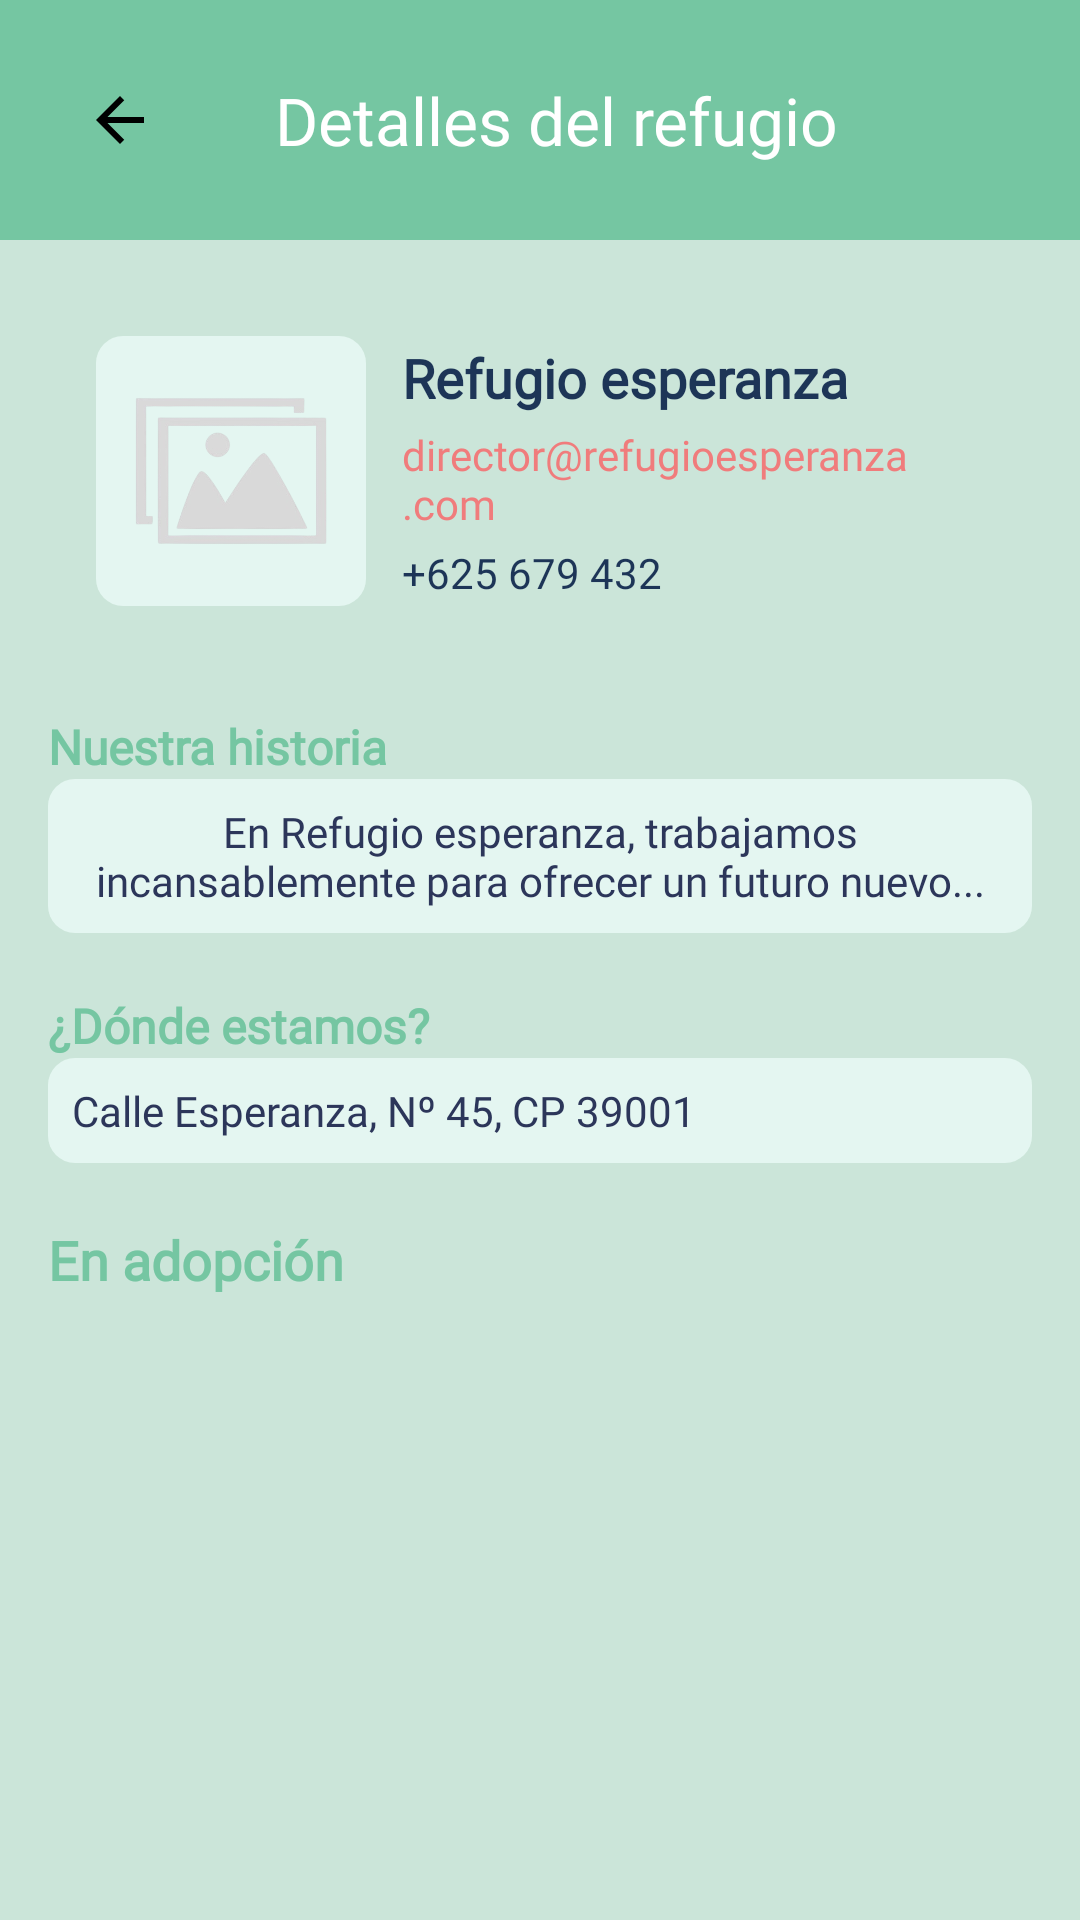

Layout XML and referenced resources for this Android screen:
<!-- AndroidManifest.xml: application theme Theme.PawPort.Splash -->
<!-- res/layout/fragment_refeugio_detail.xml -->
<?xml version="1.0" encoding="utf-8"?>
<androidx.constraintlayout.widget.ConstraintLayout
    xmlns:android="http://schemas.android.com/apk/res/android"
    xmlns:app="http://schemas.android.com/apk/res-auto"
    xmlns:tools="http://schemas.android.com/tools"
    android:id="@+id/main"
    android:layout_width="match_parent"
    android:layout_height="match_parent"
    android:background="#CBE5D9"
    tools:context=".FragmentRefugio_Detail">

    
    <LinearLayout
        android:id="@+id/header"
        android:layout_width="0dp"
        android:layout_height="80dp"
        android:orientation="horizontal"
        android:gravity="center_vertical"
        android:background="#75C6A2"
        android:padding="16dp"
        app:layout_constraintTop_toTopOf="parent"
        app:layout_constraintStart_toStartOf="parent"
        app:layout_constraintEnd_toEndOf="parent">

        <ImageButton
            android:id="@+id/backButton"
            android:layout_width="48dp"
            android:layout_height="48dp"
            android:layout_marginEnd="8dp"
            android:background="@android:color/transparent"
            android:contentDescription="Volver"
            android:src="@drawable/ic_arrow_back_black_24" />

        <TextView
            android:layout_width="0dp"
            android:layout_height="wrap_content"
            android:layout_weight="1"
            android:text="Detalles del refugio "
            android:textColor="@android:color/white"
            android:textAlignment="center"
            android:textSize="22sp"
            android:fontFamily="@font/poppins_medium" />

        <View
            android:layout_width="40dp"
            android:layout_height="40dp"
            android:visibility="invisible" />

    </LinearLayout>

    
    <androidx.core.widget.NestedScrollView
        android:layout_width="0dp"
        android:layout_height="0dp"
        android:fillViewport="true"
        app:layout_constraintTop_toBottomOf="@id/header"
        app:layout_constraintBottom_toBottomOf="parent"
        app:layout_constraintStart_toStartOf="parent"
        app:layout_constraintEnd_toEndOf="parent">

        <LinearLayout
            android:layout_width="match_parent"
            android:layout_height="wrap_content"
            android:orientation="vertical"
            android:padding="16dp">

            
            <LinearLayout
                android:layout_width="match_parent"
                android:layout_height="wrap_content"
                android:orientation="horizontal"
                android:padding="16dp"
                android:gravity="center_vertical"
                android:layout_marginBottom="20dp">

                <ImageView
                    android:id="@+id/logoProtectora"
                    android:layout_width="90dp"
                    android:layout_height="90dp"
                    android:src="@drawable/ic_image"
                    android:contentDescription="Logo refugio"
                    android:background="@drawable/background_description"
                    android:layout_marginEnd="12dp" />

                <LinearLayout
                    android:layout_width="0dp"
                    android:layout_height="wrap_content"
                    android:layout_weight="1"
                    android:orientation="vertical">

                    <TextView
                        android:id="@+id/nombreTextView"
                        android:layout_width="match_parent"
                        android:layout_height="wrap_content"
                        android:text="Refugio esperanza"
                        android:textSize="18sp"
                        android:textStyle="bold"
                        android:textColor="#1D3557"
                        android:layout_marginBottom="4dp"
                        android:fontFamily="@font/poppins_semibold" />

                    <LinearLayout
                        android:layout_width="wrap_content"
                        android:layout_height="wrap_content"
                        android:orientation="horizontal"
                        android:gravity="center_vertical"
                        android:layout_marginBottom="4dp">

                        <TextView
                            android:id="@+id/emailTextView"
                            android:layout_width="wrap_content"
                            android:layout_height="wrap_content"
                            android:fontFamily="@font/poppins_regular"
                            android:text="director@refugioesperanza.com"
                            android:textColor="@color/coral"
                            android:textSize="14sp" />
                    </LinearLayout>

                    <LinearLayout
                        android:layout_width="match_parent"
                        android:layout_height="wrap_content"
                        android:orientation="horizontal"
                        android:gravity="center_vertical">

                        <TextView
                            android:id="@+id/telefonoTextView"
                            android:text="+625 679 432"
                            android:textSize="14sp"
                            android:textColor="#1D3557"
                            android:fontFamily="@font/poppins_regular"
                            android:layout_width="wrap_content"
                            android:layout_height="wrap_content"/>
                    </LinearLayout>

                </LinearLayout>
            </LinearLayout>

            
            <TextView
                android:text="Nuestra historia"
                android:layout_width="match_parent"
                android:layout_height="wrap_content"
                android:textColor="#75C6A2"
                android:textSize="16sp"
                android:textStyle="bold"
                android:fontFamily="@font/poppins_medium"/>

            <TextView
                android:id="@+id/historiaTextView"
                android:layout_width="match_parent"
                android:layout_height="wrap_content"
                android:background="@drawable/background_description"
                android:padding="8dp"
                android:textColor="#2C365A"
                android:textAlignment="center"
                android:textSize="14sp"
                android:lineSpacingExtra="0dp"
                android:fontFamily="@font/poppins_regular"
                android:layout_marginBottom="20dp"
                android:text="En Refugio esperanza, trabajamos incansablemente para ofrecer un futuro nuevo..." />

            
            <TextView
                android:text="¿Dónde estamos?"
                android:layout_width="match_parent"
                android:layout_height="wrap_content"
                android:textColor="#75C6A2"
                android:textSize="16sp"
                android:textStyle="bold"
                android:fontFamily="@font/poppins_medium" />

            <TextView
                android:id="@+id/direccionTextView"
                android:layout_width="match_parent"
                android:layout_height="wrap_content"
                android:background="@drawable/background_description"
                android:padding="8dp"
                android:text="Calle Esperanza, Nº 45, CP 39001"
                android:textColor="#2C365A"
                android:textSize="14sp"
                android:fontFamily="@font/poppins_regular"
                android:layout_marginBottom="20dp" />

            
            <TextView
                android:text="En adopción"
                android:layout_width="match_parent"
                android:layout_height="wrap_content"
                android:textColor="#75C6A2"
                android:textSize="18sp"
                android:textStyle="bold"
                android:fontFamily="@font/poppins_medium"/>

            <androidx.recyclerview.widget.RecyclerView
                android:id="@+id/recyclerAdopcion"
                android:layout_width="match_parent"
                android:layout_height="wrap_content"
                android:nestedScrollingEnabled="false"
                android:clipToPadding="false"
                android:paddingBottom="16dp"
                android:minHeight="500dp" />
        </LinearLayout>
    </androidx.core.widget.NestedScrollView>
</androidx.constraintlayout.widget.ConstraintLayout>
<!-- resources referenced by this layout -->
<resources>
  <color name="coral">#F07C7C</color>
  <!-- drawable background_description (drawable) -->
  <shape xmlns:android="http://schemas.android.com/apk/res/android"
      android:shape="rectangle">
      <solid android:color="#E4F6F1"/>
      <corners android:radius="9dp"/>
  </shape>
  <!-- drawable ic_image: png bitmap (drawable, 42990 bytes) -->
  <style name="Theme.PawPort.Splash" parent="Theme.Material3.DayNight.NoActionBar">
          <item name="android:windowBackground">@color/ic_launcher_background</item>
          <item name="android:windowNoTitle">true</item>
          <item name="android:windowFullscreen">true</item>
      </style>
  <color name="ic_launcher_background">#75C6A2</color>
</resources>
